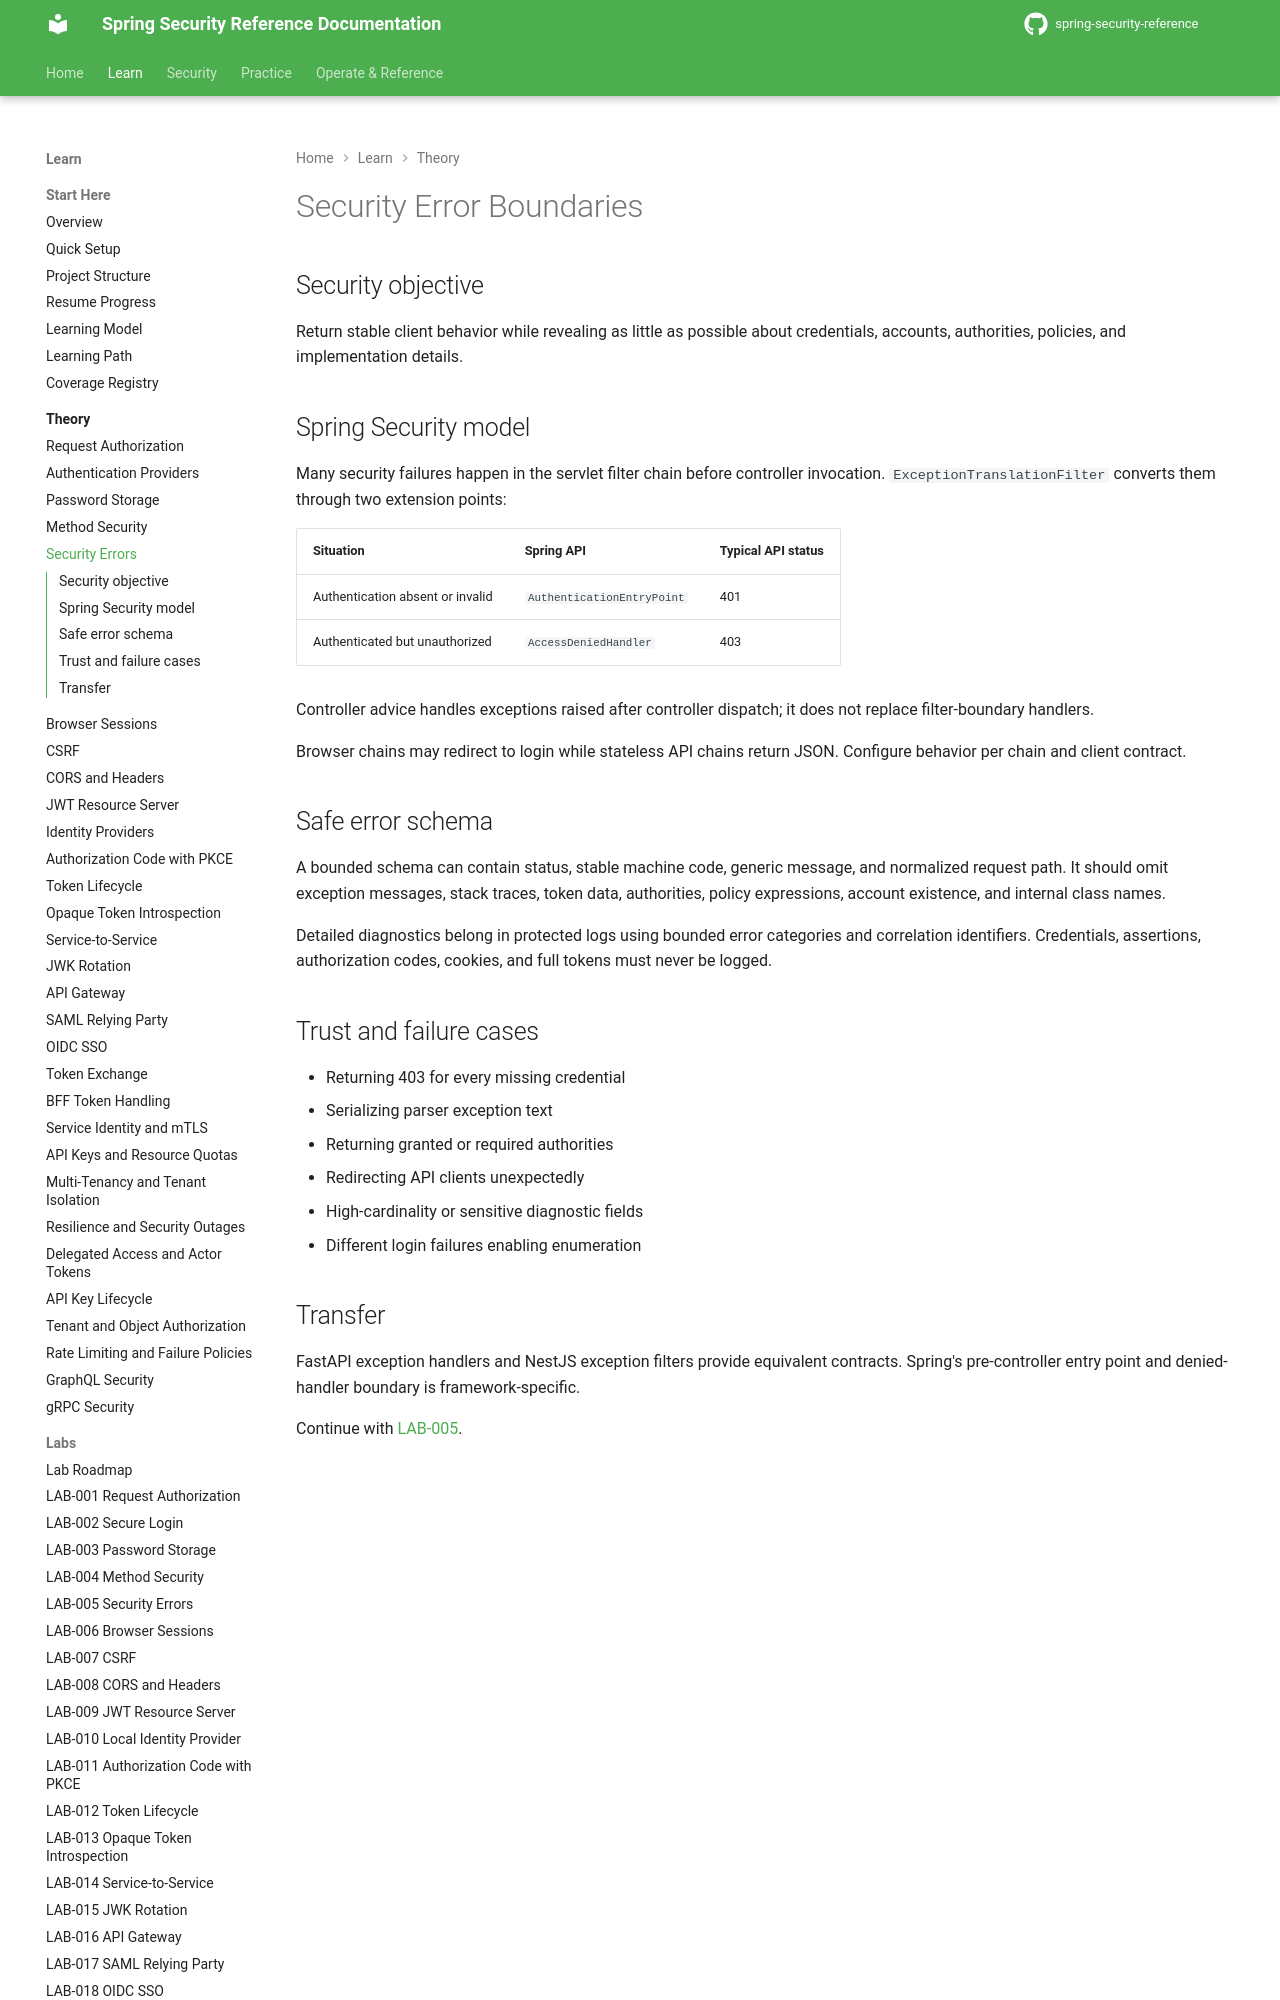

repository: nitinkc/spring-security-reference · page: theory/security-errors/index.html · generator: mkdocs

# Security Error Boundaries

## Security objective

Return stable client behavior while revealing as little as possible about credentials, accounts, authorities, policies, and implementation details.

## Spring Security model

Many security failures happen in the servlet filter chain before controller invocation. `ExceptionTranslationFilter` converts them through two extension points:

| Situation | Spring API | Typical API status |
|---|---|---|
| Authentication absent or invalid | `AuthenticationEntryPoint` | 401 |
| Authenticated but unauthorized | `AccessDeniedHandler` | 403 |

Controller advice handles exceptions raised after controller dispatch; it does not replace filter-boundary handlers.

Browser chains may redirect to login while stateless API chains return JSON. Configure behavior per chain and client contract.

## Safe error schema

A bounded schema can contain status, stable machine code, generic message, and normalized request path. It should omit exception messages, stack traces, token data, authorities, policy expressions, account existence, and internal class names.

Detailed diagnostics belong in protected logs using bounded error categories and correlation identifiers. Credentials, assertions, authorization codes, cookies, and full tokens must never be logged.
